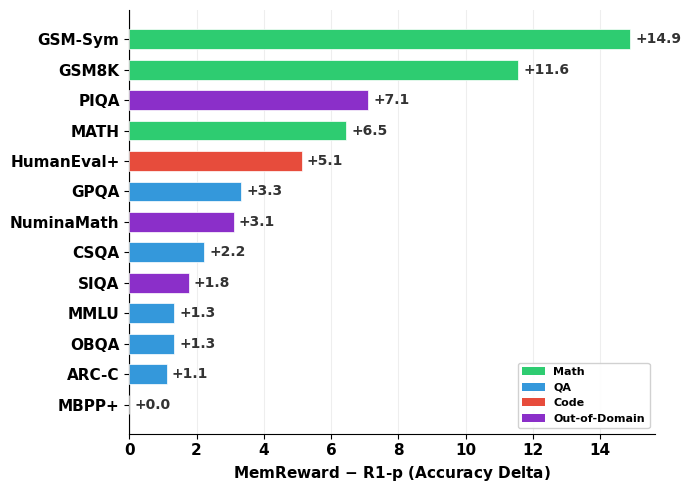

Here is the Python script that generated this plot: (Note: this script raises an exception after producing the figure.)
import os
import matplotlib
matplotlib.use('Agg')
import matplotlib.pyplot as plt
import numpy as np

plt.rcParams.update({
    'font.family': 'DejaVu Sans',
    'font.weight': 'bold',
    'axes.labelweight': 'bold',
    'axes.titleweight': 'bold',
})

# Data: MemReward vs R1-p on Qwen2.5-1.5B (from Table 1 & Table 2)
benchmarks = [
    # (name, category, memreward, r1p)
    # Math (In-Domain)
    ('GSM8K',       'Math', 88.67, 77.11),
    ('GSM-Sym',     'Math', 77.78, 62.89),
    ('MATH',        'Math', 50.89, 44.44),
    # QA (In-Domain)
    ('MMLU',        'QA',   54.67, 53.33),
    ('CSQA',        'QA',   72.44, 70.22),
    ('OBQA',        'QA',   70.00, 68.67),
    ('ARC-C',       'QA',   72.67, 71.56),
    ('GPQA',        'QA',   23.33, 20.00),
    # Code (In-Domain)
    ('HumanEval+',  'Code', 43.59, 38.46),
    ('MBPP+',       'Code', 55.00, 55.00),
    # Out-of-Domain
    ('NuminaMath',  'OOD',  34.67, 31.56),
    ('SIQA',        'OOD',  74.44, 72.67),
    ('PIQA',        'OOD',  79.33, 72.22),
]

names = [b[0] for b in benchmarks]
categories = [b[1] for b in benchmarks]
deltas = [b[2] - b[3] for b in benchmarks]

# Sort by delta descending
sorted_indices = np.argsort(deltas)  # ascending for horizontal (bottom to top)
names = [names[i] for i in sorted_indices]
categories = [categories[i] for i in sorted_indices]
deltas = [deltas[i] for i in sorted_indices]

# Category colors
cat_colors = {
    'Math': '#2ECC71',   # green
    'QA':   '#3498DB',   # blue
    'Code': '#E74C3C',   # red
    'OOD':  '#8B2FC9',   # purple
}

colors = [cat_colors[c] for c in categories]

fig, ax = plt.subplots(figsize=(7, 5), dpi=200)

y_pos = np.arange(len(names))
bars = ax.barh(y_pos, deltas, height=0.65, color=colors, edgecolor='white',
               linewidth=0.5, zorder=3)

# Add value labels at bar ends
for i, (val, bar) in enumerate(zip(deltas, bars)):
    if val >= 0:
        ax.text(val + 0.15, i, f'+{val:.1f}', va='center', ha='left',
                fontsize=10, fontweight='bold', color='#333333')
    else:
        ax.text(val - 0.15, i, f'{val:.1f}', va='center', ha='right',
                fontsize=10, fontweight='bold', color='#333333')

# Vertical zero line
ax.axvline(x=0, color='#333333', linewidth=0.8, zorder=2)

# Labels
ax.set_yticks(y_pos)
ax.set_yticklabels(names, fontsize=11, fontweight='bold')
ax.set_xlabel('MemReward $-$ R1-p (Accuracy Delta)', fontsize=11, fontweight='bold')

# Grid (vertical only)
ax.grid(True, axis='x', linestyle='-', alpha=0.2, color='#AAAAAA')
ax.set_axisbelow(True)

# Spines
ax.spines['top'].set_visible(False)
ax.spines['right'].set_visible(False)
ax.spines['left'].set_linewidth(0.8)
ax.spines['bottom'].set_linewidth(0.8)

ax.tick_params(axis='both', labelsize=11, width=0.8)

# Legend for categories
from matplotlib.patches import Patch
legend_elements = [
    Patch(facecolor=cat_colors['Math'], label='Math'),
    Patch(facecolor=cat_colors['QA'],   label='QA'),
    Patch(facecolor=cat_colors['Code'], label='Code'),
    Patch(facecolor=cat_colors['OOD'],  label='Out-of-Domain'),
]
ax.legend(handles=legend_elements, fontsize=8, loc='lower right',
          frameon=True, fancybox=True, edgecolor='#CCCCCC', framealpha=0.9)

plt.tight_layout()
output_path = os.path.join(os.path.dirname(os.path.abspath(__file__)), 'benchmark_delta.png')
plt.savefig(output_path, format='png', dpi=300, bbox_inches='tight')
print(f"Saved: {output_path}")
plt.close()
